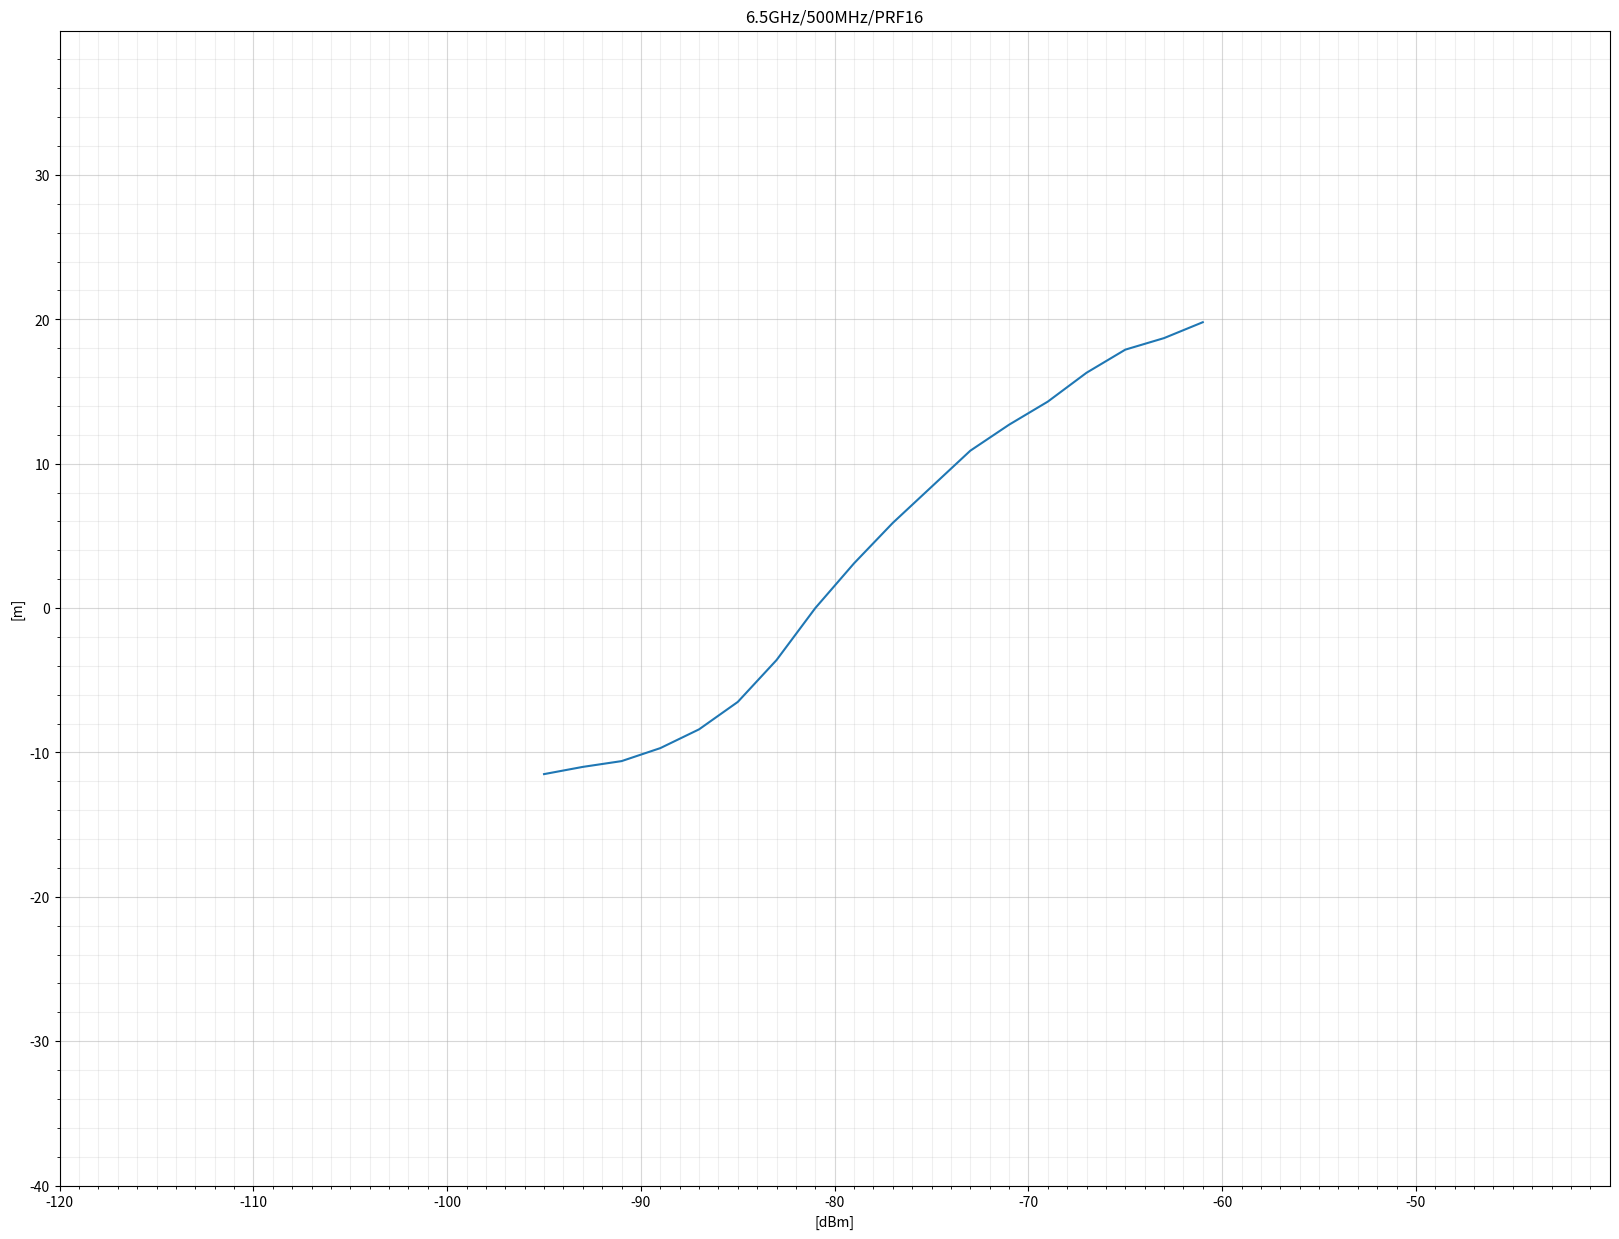
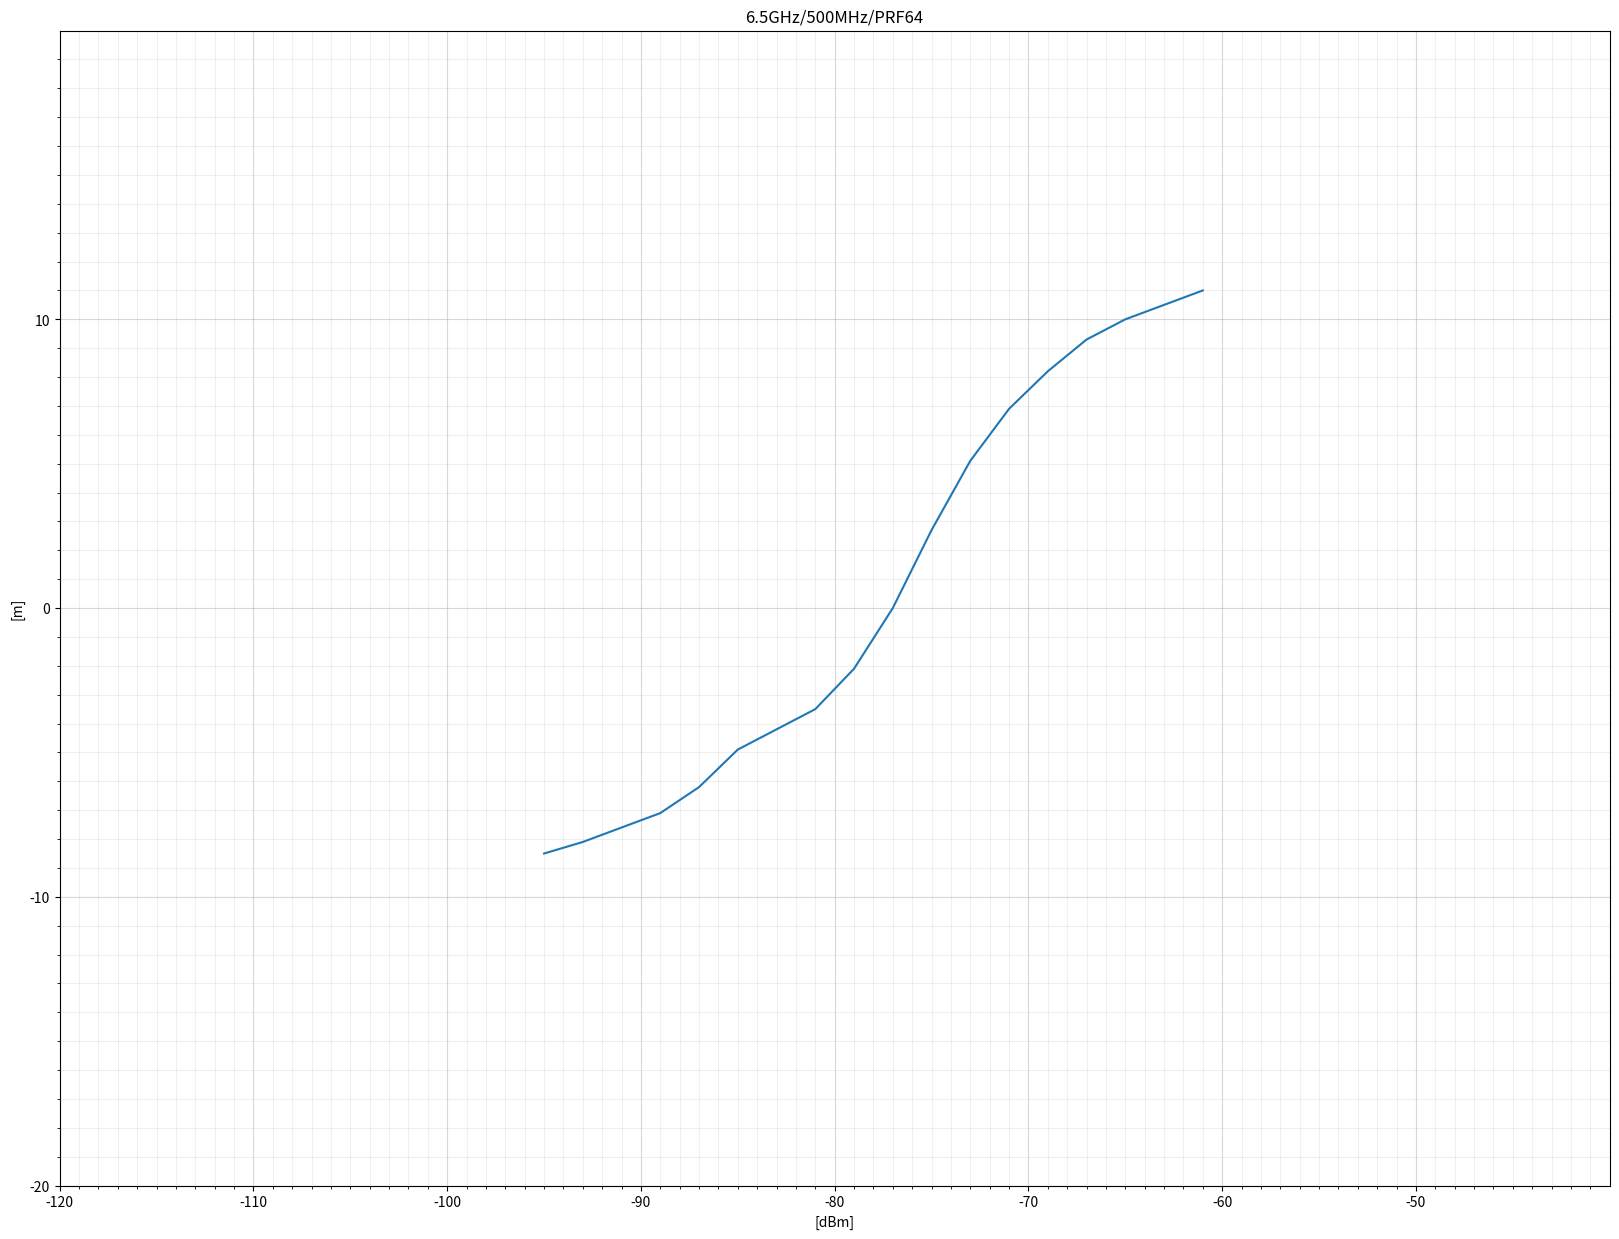
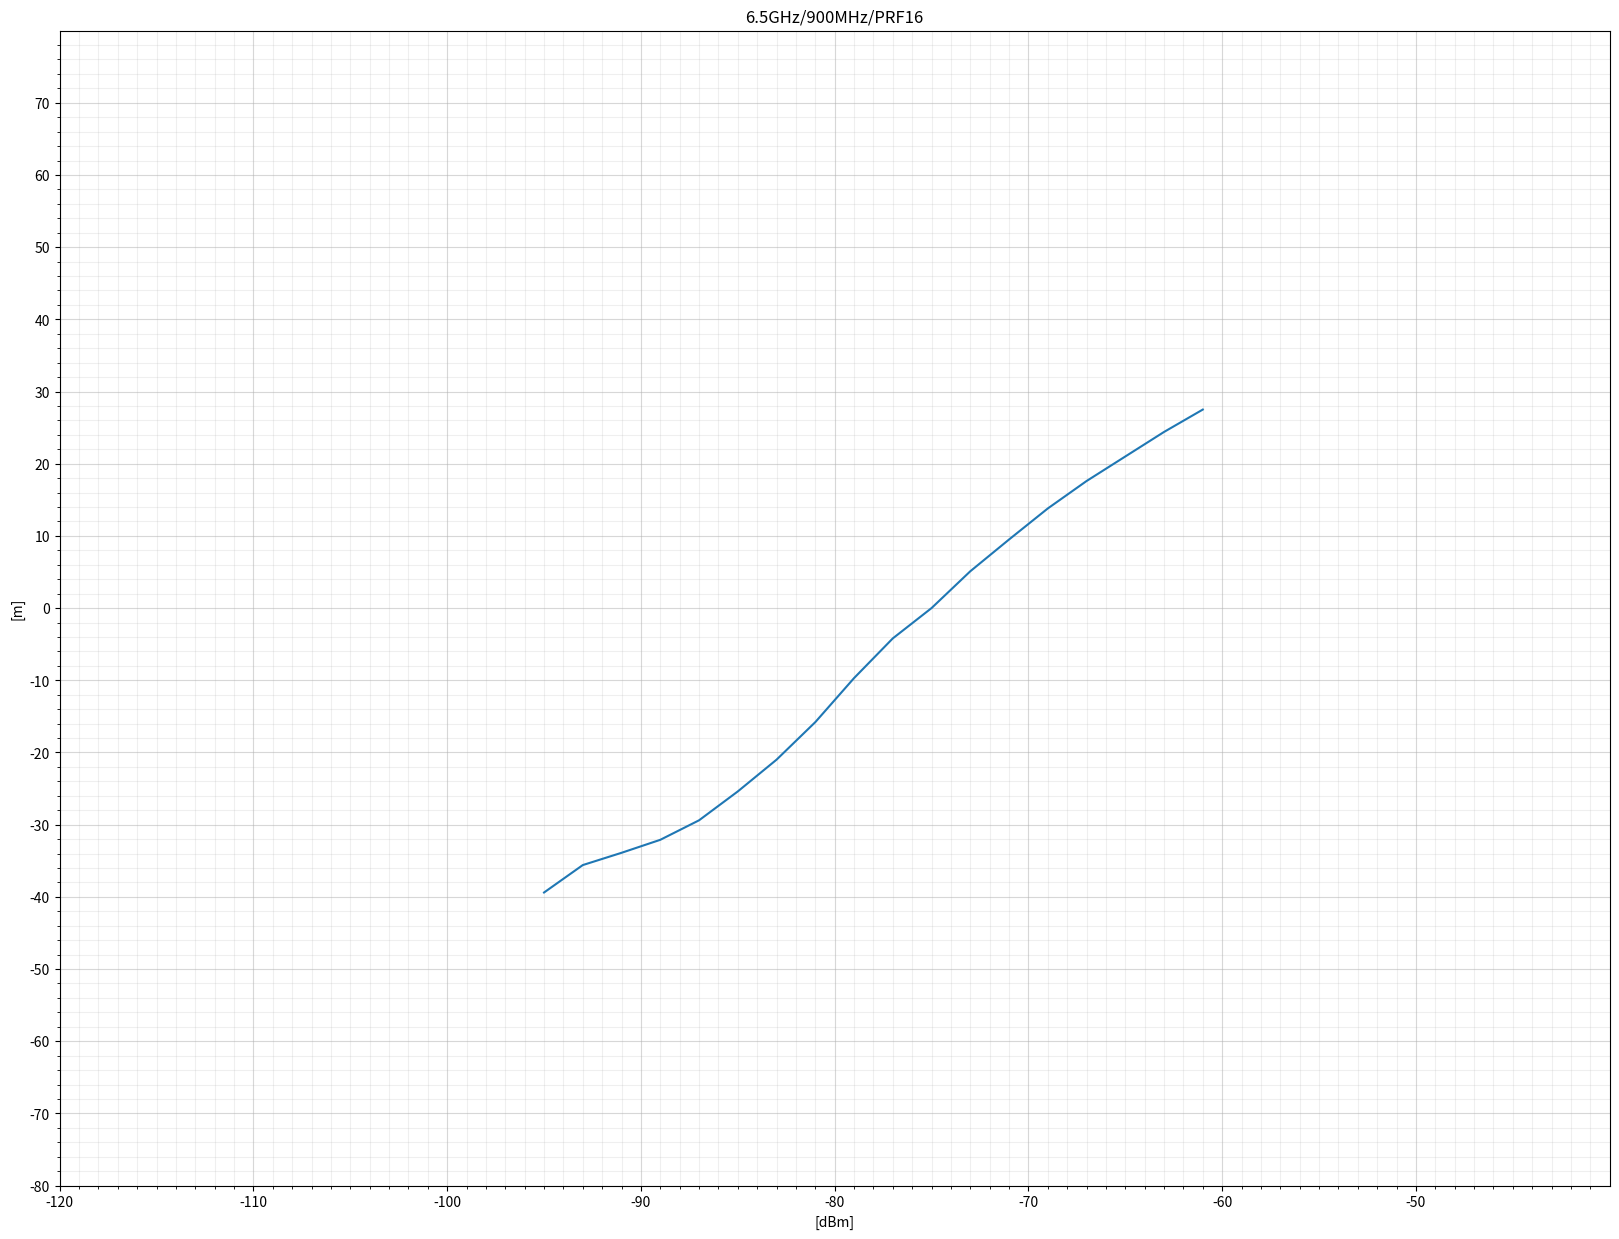
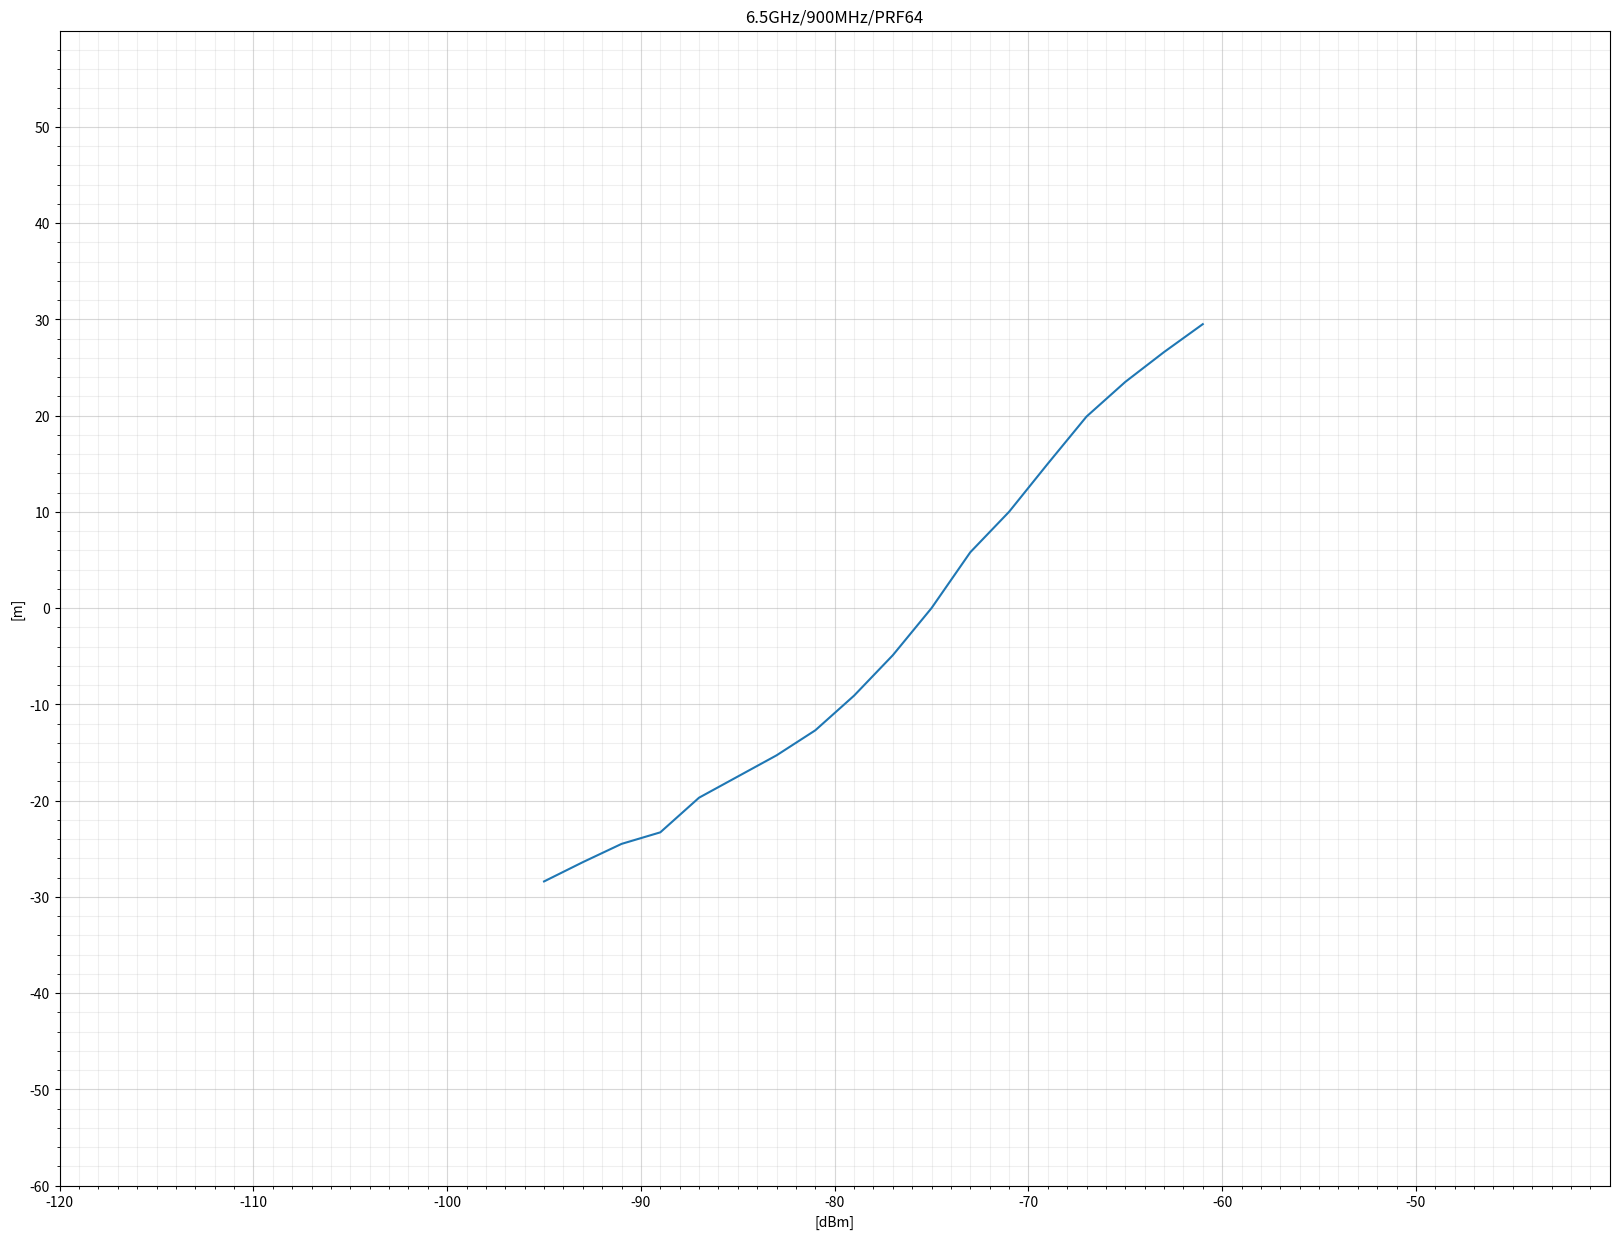

Python code for these plots, in order:
#!/usr/bin/python3

import sys
import math

import numpy as np
import numpy.linalg as lin
import matplotlib.pyplot as plot
import scipy.interpolate as interp

from pprint import pprint

SavePath = ''


RxCorrData = (
    # RSL, 16/500,64/500,16/900,64/900, 
    (-95,  11.5,   8.5,  39.4,  28.4),
    (-93,  11.0,   8.1,  35.6,  26.4),
    (-91,  10.6,   7.6,  33.9,  24.5),
    (-89,   9.7,   7.1,  32.1,  23.3),
    (-87,   8.4,   6.2,  29.4,  19.7),
    (-85,   6.5,   4.9,  25.4,  17.5),
    (-83,   3.6,   4.2,  21.0,  15.3),
    (-81,   0.0,   3.5,  15.8,  12.7),
    (-79,  -3.1,   2.1,   9.7,   9.1),
    (-77,  -5.9,   0.0,   4.2,   4.9),
    (-75,  -8.4,  -2.7,   0.0,   0.0),
    (-73, -10.9,  -5.1,  -5.1,  -5.8),
    (-71, -12.7,  -6.9,  -9.5, -10.0),
    (-69, -14.3,  -8.2, -13.8, -15.0),
    (-67, -16.3,  -9.3, -17.6, -19.9),
    (-65, -17.9, -10.0, -21.0, -23.5),
    (-63, -18.7, -10.5, -24.4, -26.6),
    (-61, -19.8, -11.0, -27.5, -29.5),
)


C = np.array(RxCorrData)

XC = C[:,0] + 0.0

C1 = 0.0 - C[:,1]
C2 = 0.0 - C[:,2]
C3 = 0.0 - C[:,3]
C4 = 0.0 - C[:,4]


fig,ax = plot.subplots(1,1,figsize=(20,15),dpi=150)

#fig.tight_layout()

ax.set_title('6.5GHz/500MHz/PRF16')
ax.set_xlabel('[dBm]')
ax.set_ylabel('[m]')
ax.set_xlim([-120,-40])
ax.set_ylim([-40,40])
ax.set_xticks( np.arange(-120,-40,10) )
ax.set_yticks( np.arange(-40,40,10) )
ax.set_xticks( np.arange(-120,-40,1), minor=True )
ax.set_yticks( np.arange(-40,40,2), minor=True )
ax.grid(which='both')
ax.grid(which='minor', alpha=0.2)
ax.grid(which='major', alpha=0.5)
ax.plot(XC,C1)

fig.savefig(SavePath + 'rxcomp-500MHz-PRF16.png')


fig,ax = plot.subplots(1,1,figsize=(20,15),dpi=150)

#fig.tight_layout()

ax.set_title('6.5GHz/500MHz/PRF64')
ax.set_xlabel('[dBm]')
ax.set_ylabel('[m]')
ax.set_xlim([-120,-40])
ax.set_ylim([-20,20])
ax.set_xticks( np.arange(-120,-40,10) )
ax.set_yticks( np.arange(-20,20,10) )
ax.set_xticks( np.arange(-120,-40,1), minor=True )
ax.set_yticks( np.arange(-20,20,1), minor=True )
ax.grid(which='both')
ax.grid(which='minor', alpha=0.2)
ax.grid(which='major', alpha=0.5)
ax.plot(XC,C2)

fig.savefig(SavePath + 'rxcomp-500MHz-PRF64.png')


fig,ax = plot.subplots(1,1,figsize=(20,15),dpi=150)

#fig.tight_layout()

ax.set_title('6.5GHz/900MHz/PRF16')
ax.set_xlabel('[dBm]')
ax.set_ylabel('[m]')
ax.set_xlim([-120,-40])
ax.set_ylim([-80,80])
ax.set_xticks( np.arange(-120,-40,10) )
ax.set_yticks( np.arange(-80,80,10) )
ax.set_xticks( np.arange(-120,-40,1), minor=True )
ax.set_yticks( np.arange(-80,80,2), minor=True )
ax.grid(which='both')
ax.grid(which='minor', alpha=0.2)
ax.grid(which='major', alpha=0.5)
ax.plot(XC,C3)

fig.savefig(SavePath + 'rxcomp-900MHz-PRF16.png')


fig,ax = plot.subplots(1,1,figsize=(20,15),dpi=150)

#fig.tight_layout()

ax.set_title('6.5GHz/900MHz/PRF64')
ax.set_xlabel('[dBm]')
ax.set_ylabel('[m]')
ax.set_xlim([-120,-40])
ax.set_ylim([-60,60])
ax.set_xticks( np.arange(-120,-40,10) )
ax.set_yticks( np.arange(-60,60,10) )
ax.set_xticks( np.arange(-120,-40,1), minor=True )
ax.set_yticks( np.arange(-60,60,2), minor=True )
ax.grid(which='both')
ax.grid(which='minor', alpha=0.2)
ax.grid(which='major', alpha=0.5)
ax.plot(XC,C4)

fig.savefig(SavePath + 'rxcomp-900MHz-PRF64.png')


plot.show()
